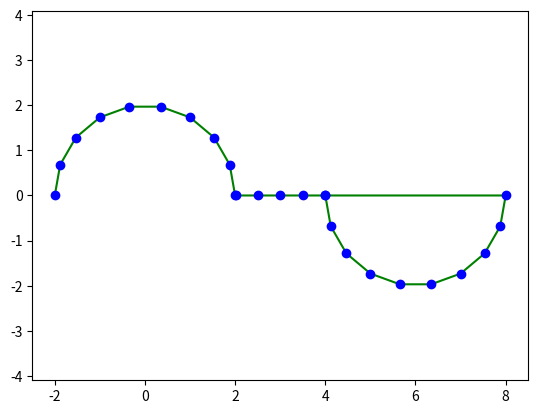

Write the Python code that produced this figure.
import matplotlib.pyplot as plt
import numpy as np
from scipy import interpolate

t0 = np.linspace(np.pi, 0, 10)
x0 = 2 * np.cos(t0)
y0 = 2 * np.sin(t0)

x1 = np.linspace(2.01, 4, 5)
y1 = np.zeros(len(x1))

t2 = np.linspace(np.pi *2, np.pi, 10)
x2 = 6 + 2 * np.cos(t2)
y2 = 2 * np.sin(t2)

x = np.append(x0, x1)
y = np.append(y0, y1)

x = np.append(x0, x2)
y = np.append(y0, y2)

spline_coords, figure_spline_part = interpolate.splprep([x, y], s = 0)
spline_curve = interpolate.splev(figure_spline_part, spline_coords)
plt.plot(spline_curve[0], spline_curve[1], 'g')

plt.plot(x0, y0, 'bo')
plt.plot(x1, y1, 'bo')
plt.plot(x2, y2, 'bo')

plt.axis('equal')
plt.savefig("lec5.png")